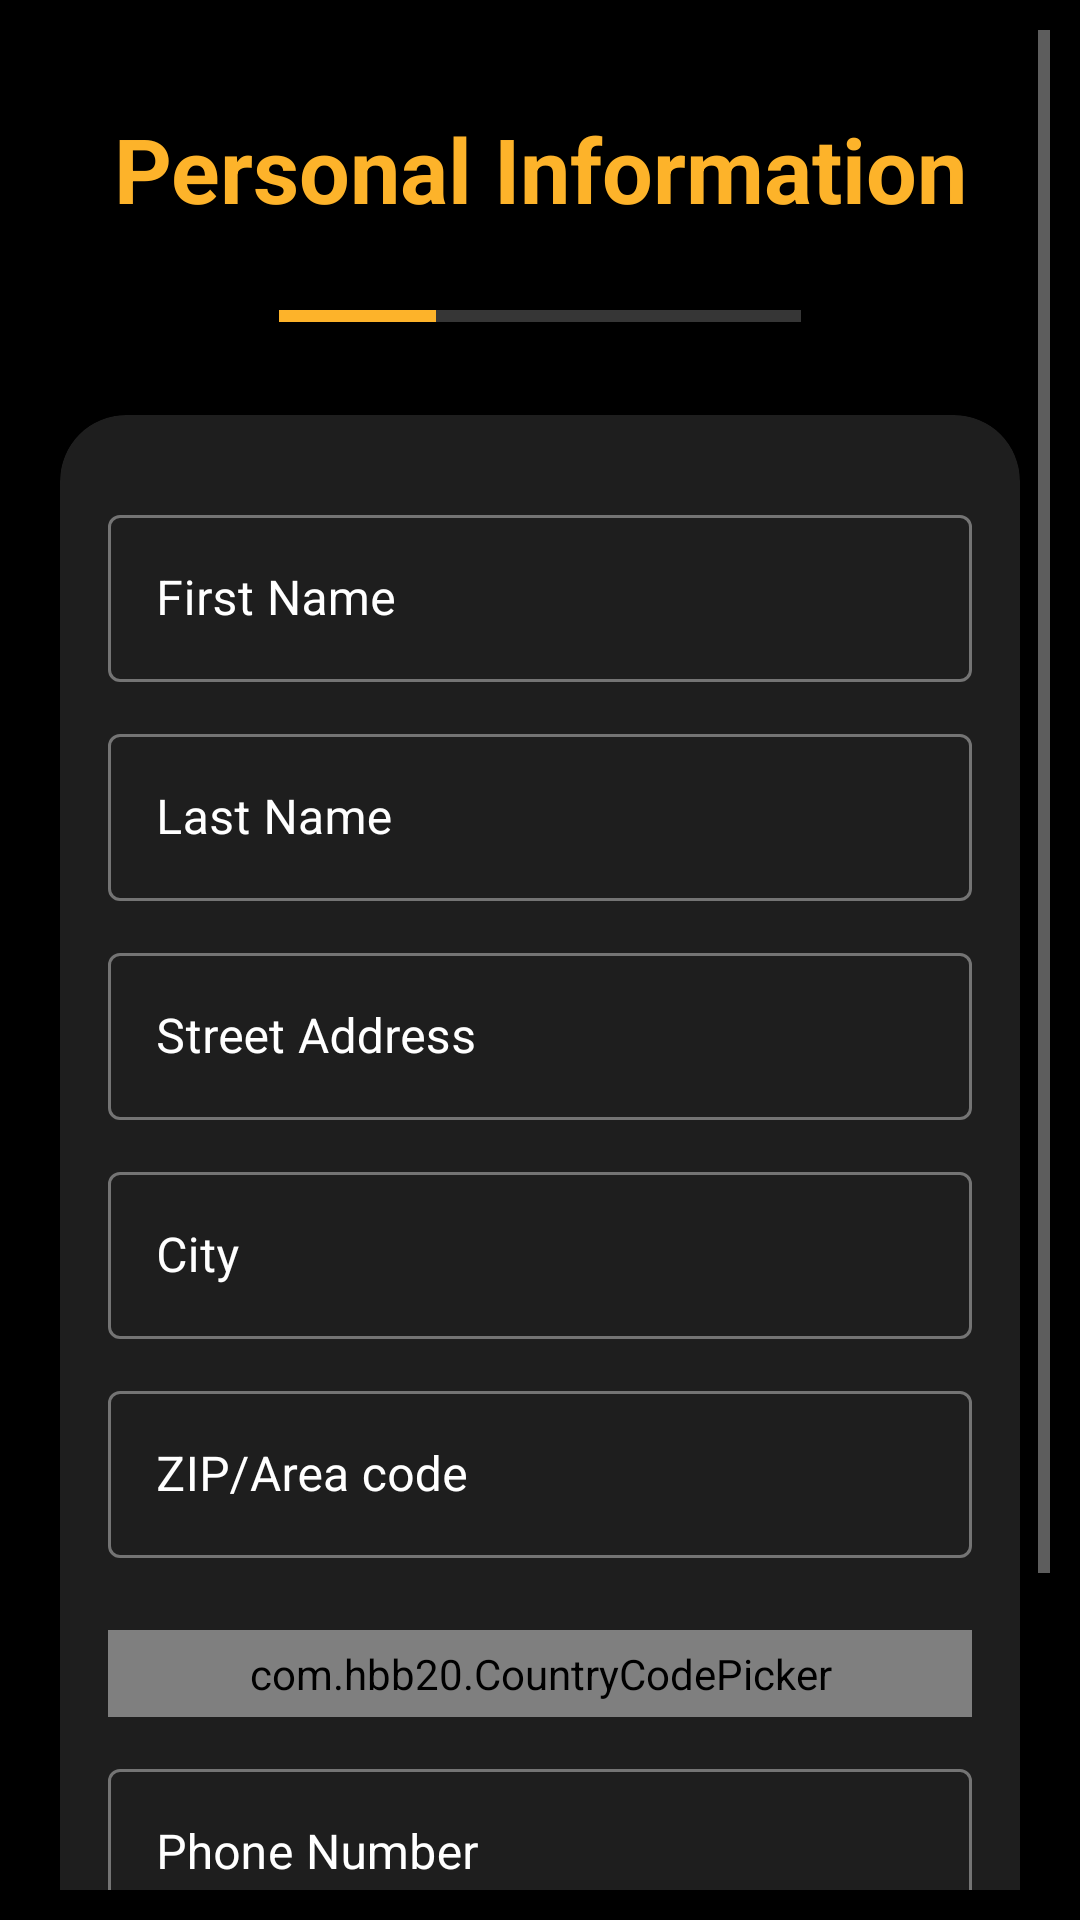

Android layout source for this screen:
<!-- AndroidManifest.xml: application theme Theme.NyabaApplication -->
<!-- res/layout/activity_personal_info.xml -->
<?xml version="1.0" encoding="utf-8"?>
<ScrollView xmlns:android="http://schemas.android.com/apk/res/android"
    xmlns:app="http://schemas.android.com/apk/res-auto"
    xmlns:tools="http://schemas.android.com/tools"
    android:layout_width="match_parent"
    android:layout_height="match_parent"
    android:background="@color/background"
    android:padding="10dp"
    tools:context=".PersonalInfo">

    <LinearLayout
        android:layout_width="match_parent"
        android:layout_height="match_parent"
        android:layout_marginTop="10dp"
        android:orientation="vertical">


        <TextView
            android:layout_width="wrap_content"
            android:layout_height="wrap_content"
            android:layout_gravity="center"
            android:gravity="center"
            android:text="Personal Information"
            android:layout_marginTop="16dp"
            android:textAlignment="center"
            android:textAllCaps="false"
            android:textColor="@color/yellow"
            android:textSize="30sp"
            android:textStyle="bold" />

        <ProgressBar
            android:id="@+id/progressBar3"
            style="?android:attr/progressBarStyleHorizontal"
            android:layout_width="174dp"
            android:layout_height="26dp"
            android:layout_marginTop="16dp"
            android:progress="30"
            android:progressTint="@color/yellow"
            android:layout_gravity="center" />

        <com.google.android.material.card.MaterialCardView
            android:layout_width="match_parent"
            android:layout_height="wrap_content"
            android:layout_marginTop="20dp"
            android:layout_marginHorizontal="10dp"
            app:cardBackgroundColor="@color/primary_gray"
            app:cardCornerRadius="22dp"
            app:cardElevation="4dp">


            <LinearLayout
                android:layout_width="match_parent"
                android:layout_height="match_parent"
                android:orientation="vertical"
                android:padding="16dp">


                <com.google.android.material.textfield.TextInputLayout
                    style="@style/Widget.MaterialComponents.TextInputLayout.OutlinedBox"
                    android:layout_width="match_parent"
                    android:layout_height="wrap_content"
                    android:layout_marginTop="12dp"
                    android:hint="First Name"
                    android:textColorHint="@color/white"
                    app:endIconMode="clear_text"
                    app:endIconTint="@color/yellow">


                    <com.google.android.material.textfield.TextInputEditText
                        android:id="@+id/PI_first_name"
                        android:layout_width="match_parent"
                        android:layout_height="match_parent"
                        android:inputType="textPersonName" />

                </com.google.android.material.textfield.TextInputLayout>

                <com.google.android.material.textfield.TextInputLayout
                    style="@style/Widget.MaterialComponents.TextInputLayout.OutlinedBox"
                    android:layout_width="match_parent"
                    android:layout_height="wrap_content"
                    android:layout_marginTop="12dp"
                    android:hint="Last Name"
                    android:textColorHint="@color/white"
                    app:endIconMode="clear_text"
                    app:endIconTint="@color/yellow">


                    <com.google.android.material.textfield.TextInputEditText
                        android:id="@+id/PI_last_name"
                        android:layout_width="match_parent"
                        android:layout_height="match_parent"
                        android:inputType="textPersonName"/>

                </com.google.android.material.textfield.TextInputLayout>

                <com.google.android.material.textfield.TextInputLayout
                    style="@style/Widget.MaterialComponents.TextInputLayout.OutlinedBox"
                    android:layout_width="match_parent"
                    android:layout_height="wrap_content"
                    android:layout_marginTop="12dp"
                    android:hint="Street Address"
                    android:textColorHint="@color/white"
                    app:endIconMode="clear_text"
                    app:endIconTint="@color/yellow">


                    <com.google.android.material.textfield.TextInputEditText
                        android:id="@+id/PI_address"
                        android:layout_width="match_parent"
                        android:layout_height="match_parent"
                        android:inputType="text" />

                </com.google.android.material.textfield.TextInputLayout>


                <com.google.android.material.textfield.TextInputLayout
                    style="@style/Widget.MaterialComponents.TextInputLayout.OutlinedBox"
                    android:layout_width="match_parent"
                    android:layout_height="wrap_content"
                    android:layout_marginTop="12dp"
                    android:hint="City"
                    android:textColorHint="@color/white"
                    app:endIconMode="clear_text"
                    app:endIconTint="@color/yellow">


                    <com.google.android.material.textfield.TextInputEditText
                        android:id="@+id/PI_address_city"
                        android:layout_width="match_parent"
                        android:layout_height="match_parent"
                        android:inputType="text" />

                </com.google.android.material.textfield.TextInputLayout>

                <com.google.android.material.textfield.TextInputLayout
                    style="@style/Widget.MaterialComponents.TextInputLayout.OutlinedBox"
                    android:layout_width="match_parent"
                    android:layout_height="wrap_content"
                    android:layout_marginTop="12dp"
                    android:layout_marginBottom="12dp"
                    android:hint="ZIP/Area code"
                    android:textColorHint="@color/white"
                    app:endIconMode="clear_text"
                    app:endIconTint="@color/yellow">


                    <com.google.android.material.textfield.TextInputEditText
                        android:id="@+id/PI_address_zip"
                        android:layout_width="match_parent"
                        android:layout_height="match_parent"
                        android:inputType="textPostalAddress" />

                </com.google.android.material.textfield.TextInputLayout>

                <com.hbb20.CountryCodePicker
                    android:layout_width="match_parent"
                    android:layout_height="wrap_content"
                    android:padding="5dp"
                    app:ccp_autoDetectCountry="true"
                    app:ccp_showFlag="true"
                    app:ccp_showNameCode="true"
                    app:ccp_showFullName="true"
                    android:layout_marginTop="12dp"
                    app:ccp_contentColor="@color/white"
                    app:ccp_textGravity="LEFT"
                    app:ccpDialog_textColor="@color/white"
                    android:background="@drawable/yellow_boder"/>


                <com.google.android.material.textfield.TextInputLayout
                    style="@style/Widget.MaterialComponents.TextInputLayout.OutlinedBox"
                    android:layout_width="match_parent"
                    android:layout_height="wrap_content"
                    android:layout_marginTop="12dp"
                    android:hint="Phone Number"
                    android:textColorHint="@color/white"
                    app:endIconMode="clear_text"
                    app:endIconTint="@color/yellow"
                    android:layout_marginBottom="12dp">


                    <com.google.android.material.textfield.TextInputEditText
                        android:id="@+id/PI_phone_no"
                        android:layout_width="match_parent"
                        android:layout_height="match_parent"
                        android:inputType="phone" />

                </com.google.android.material.textfield.TextInputLayout>








            </LinearLayout>

        </com.google.android.material.card.MaterialCardView>


        <android.widget.Button
            android:id="@+id/PI_next_btn"
            android:layout_width="220dp"
            android:layout_height="wrap_content"
            android:layout_gravity="center_horizontal"
            android:layout_marginTop="20dp"
            android:background="@drawable/button_style_ylo"
            android:text="Next Step"
            android:textAllCaps="false"
            android:textColor="@color/white"
            android:textSize="19sp"
            android:layout_marginBottom="30dp"
            android:textStyle="bold" />


    </LinearLayout>


</ScrollView>
<!-- resources referenced by this layout -->
<resources>
  <color name="background">#000000</color>
  <color name="primary_gray">#1e1e1e</color>
  <color name="white">#FFFFFFFF</color>
  <color name="yellow">#FDB32A</color>
  <!-- drawable yellow_boder (drawable) -->
  <?xml version="1.0" encoding="utf-8"?>
  <shape xmlns:android="http://schemas.android.com/apk/res/android"
      android:shape="rectangle">
  
      <solid android:color="#00ffffff"/>
      <stroke android:width="1dp"
          android:color="@color/yellow"/>
      <corners android:radius="5dp"/>
  
  
  </shape>
  <style name="Theme.NyabaApplication" parent="Theme.MaterialComponents.NoActionBar">
          
          <item name="colorPrimary">@color/yellow</item>
          <item name="colorPrimaryVariant">@color/purple_700</item>
          <item name="colorOnPrimary">@color/black</item>
          <item name="colorAccent">@color/black</item>
          
          <item name="colorSecondary">@color/teal_200</item>
          <item name="colorSecondaryVariant">@color/teal_700</item>
          <item name="colorOnSecondary">@color/black</item>
          
          <item name="android:statusBarColor" tools:targetApi="l">?attr/colorOnSecondary</item>
          
      </style>
  <color name="purple_700">#FF3700B3</color>
  <color name="black">#FF000000</color>
  <color name="teal_200">#FF03DAC5</color>
  <color name="teal_700">#FF018786</color>
</resources>
